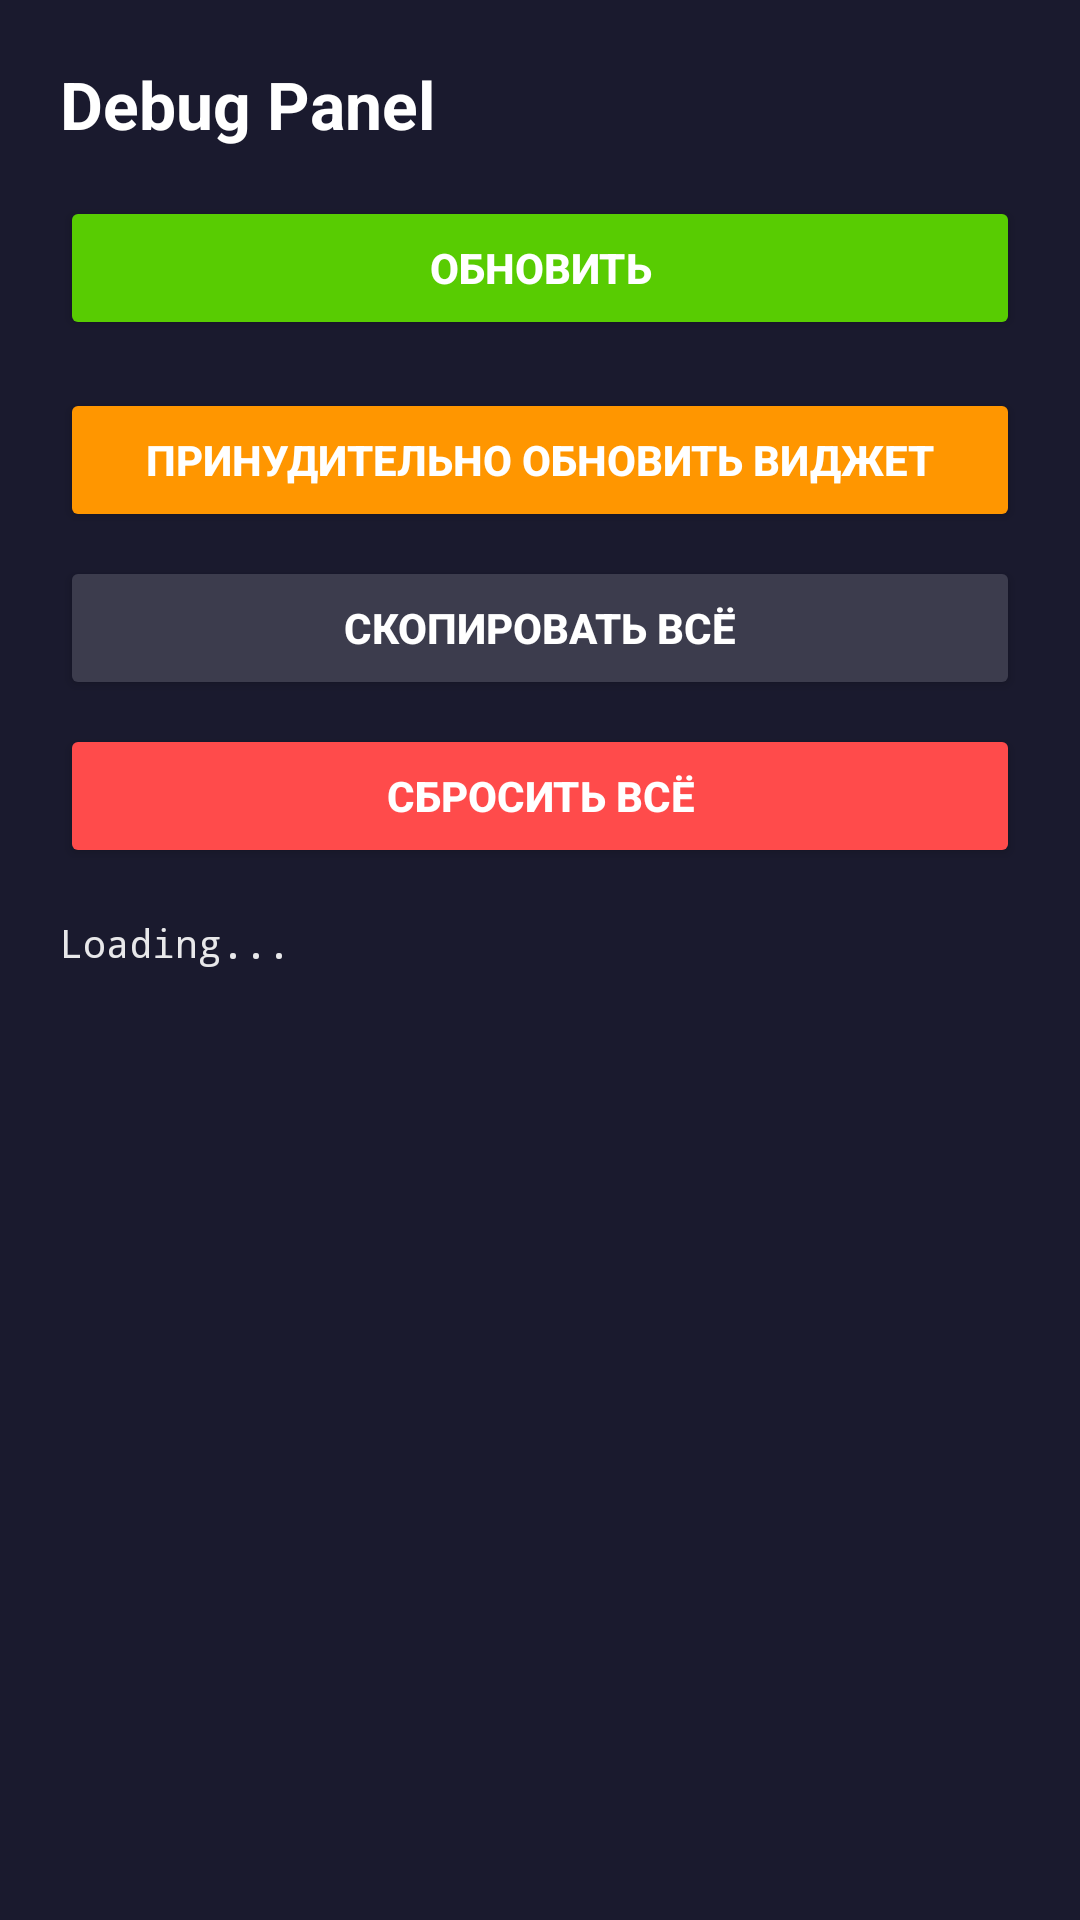

Layout XML and referenced resources for this Android screen:
<!-- AndroidManifest.xml: activity theme Theme.AnkiStreak -->
<!-- res/layout/activity_debug.xml -->
<?xml version="1.0" encoding="utf-8"?>
<ScrollView xmlns:android="http://schemas.android.com/apk/res/android"
    android:layout_width="match_parent"
    android:layout_height="match_parent"
    android:background="@color/bg_dark"
    android:fillViewport="true">

    <LinearLayout
        android:layout_width="match_parent"
        android:layout_height="wrap_content"
        android:orientation="vertical"
        android:padding="20dp">

        <TextView
            android:layout_width="wrap_content"
            android:layout_height="wrap_content"
            android:text="Debug Panel"
            android:textSize="22sp"
            android:textStyle="bold"
            android:textColor="@color/white"
            android:layout_marginBottom="16dp" />

        <Button
            android:id="@+id/btn_refresh"
            android:layout_width="match_parent"
            android:layout_height="48dp"
            android:text="ОБНОВИТЬ"
            android:textStyle="bold"
            android:backgroundTint="@color/green_primary"
            android:textColor="@color/white"
            android:layout_marginBottom="16dp" />

        <Button
            android:id="@+id/btn_force_update"
            android:layout_width="match_parent"
            android:layout_height="48dp"
            android:text="ПРИНУДИТЕЛЬНО ОБНОВИТЬ ВИДЖЕТ"
            android:textStyle="bold"
            android:backgroundTint="@color/orange_primary"
            android:textColor="@color/white"
            android:layout_marginBottom="8dp" />

        <Button
            android:id="@+id/btn_copy"
            android:layout_width="match_parent"
            android:layout_height="48dp"
            android:text="СКОПИРОВАТЬ ВСЁ"
            android:textStyle="bold"
            android:backgroundTint="@color/grey_primary"
            android:textColor="@color/white"
            android:layout_marginBottom="8dp" />

        <Button
            android:id="@+id/btn_reset"
            android:layout_width="match_parent"
            android:layout_height="48dp"
            android:text="СБРОСИТЬ ВСЁ"
            android:textStyle="bold"
            android:backgroundTint="@color/red_primary"
            android:textColor="@color/white"
            android:layout_marginBottom="16dp" />

        <TextView
            android:id="@+id/debug_text"
            android:layout_width="match_parent"
            android:layout_height="wrap_content"
            android:fontFamily="monospace"
            android:textSize="13sp"
            android:textColor="@color/white_90"
            android:lineSpacingExtra="4dp"
            android:text="Loading..." />

    </LinearLayout>
</ScrollView>
<!-- resources referenced by this layout -->
<resources>
  <color name="bg_dark">#FF1A1A2E</color>
  <color name="green_primary">#FF58CC02</color>
  <color name="grey_primary">#FF3C3C4D</color>
  <color name="orange_primary">#FFFF9600</color>
  <color name="red_primary">#FFFF4B4B</color>
  <color name="white">#FFFFFFFF</color>
  <color name="white_90">#E6FFFFFF</color>
  <style name="Theme.AnkiStreak" parent="Theme.Material3.Dark.NoActionBar">
          <item name="colorPrimary">@color/green_primary</item>
          <item name="colorPrimaryDark">@color/green_dark</item>
          <item name="colorAccent">@color/green_primary</item>
          <item name="android:windowBackground">@color/bg_dark</item>
          <item name="android:statusBarColor">@color/bg_dark</item>
          <item name="android:navigationBarColor">@color/bg_dark</item>
      </style>
  <color name="green_dark">#FF46A302</color>
</resources>
